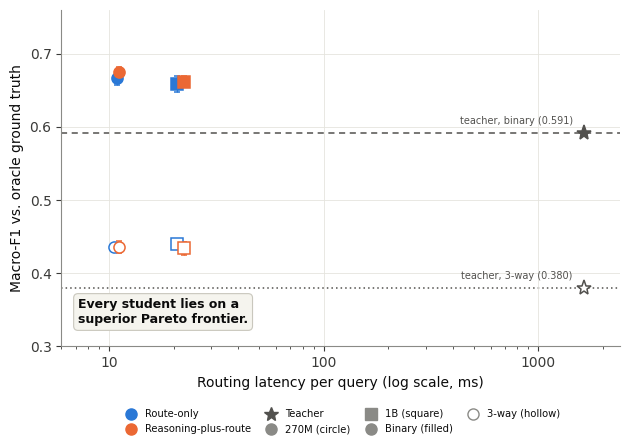
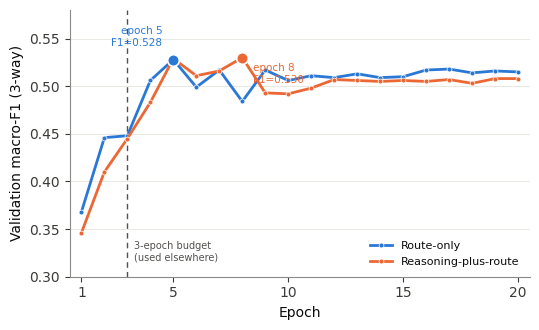
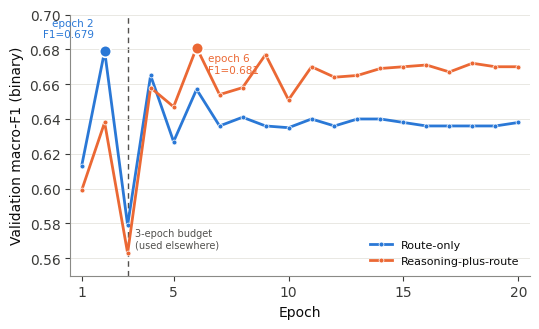
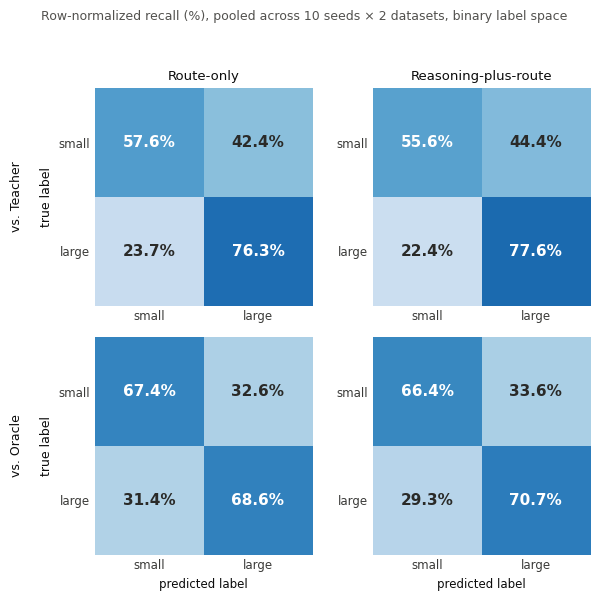
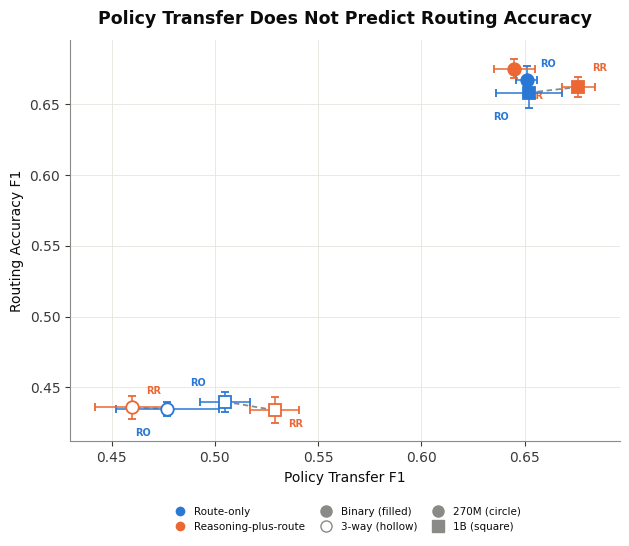
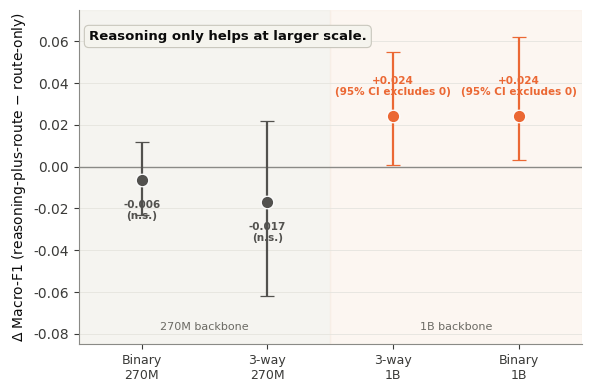
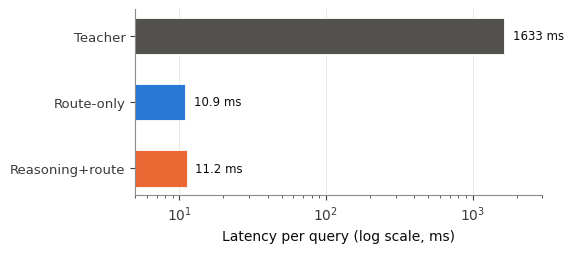
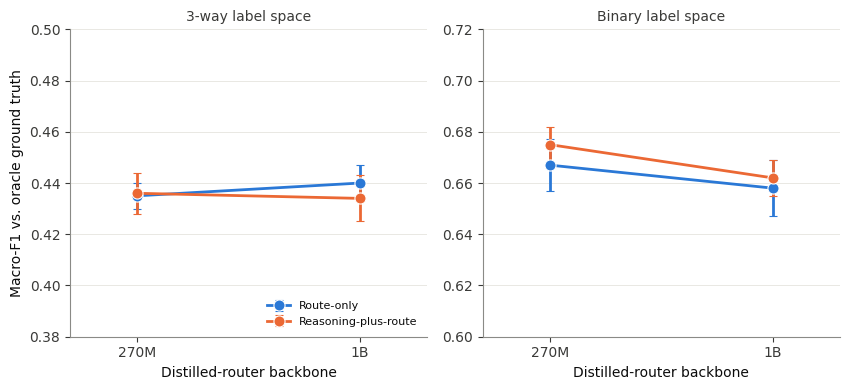
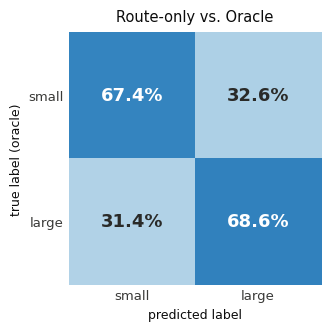
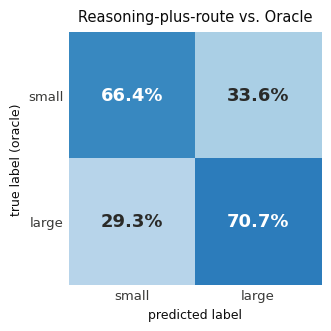
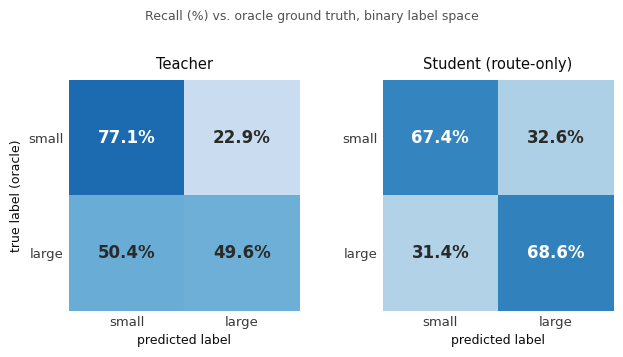
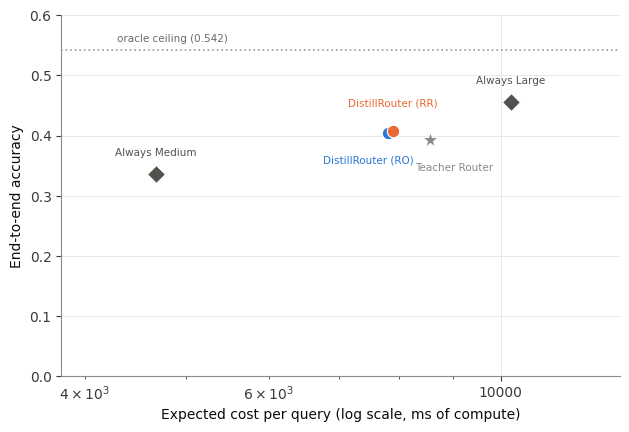

Write the Python code that produced these figures, in order.
"""Generates the three results figures for research.md / research.tex:
  fig_pareto.pdf/png   -- cost/quality tradeoff (Fig. accompanying S5.4/5.6)
  fig_table8.pdf/png   -- Table 8's 20-epoch validation curve, as a line chart
  fig_table9.pdf/png   -- Table 9's 20-epoch validation curve, as a line chart

Palette: validated categorical slots 1 (blue, route-only) and 2 (orange,
reasoning-plus-route) from the dataviz skill's reference palette (light mode) --
`node scripts/validate_palette.js "#2a78d6,#eb6834" --mode light` -> ALL CHECKS PASS.
Same two colors used for the same two variants in every figure in this paper.
"""
import matplotlib
matplotlib.use("Agg")
import matplotlib.pyplot as plt
import matplotlib.ticker as mticker

BLUE = "#2a78d6"      # route-only
ORANGE = "#eb6834"    # reasoning-plus-route
GRAY = "#52514e"      # teacher / reference (neutral, not a "variant")

plt.rcParams.update({
    "font.size": 10,
    "axes.spines.top": False,
    "axes.spines.right": False,
    "axes.edgecolor": "#8a8a86",
    "axes.linewidth": 0.8,
    "xtick.color": "#3a3a38",
    "ytick.color": "#3a3a38",
    "text.color": "#0b0b0b",
    "axes.labelcolor": "#0b0b0b",
    "font.family": "DejaVu Sans",
})

# ---------------------------------------------------------------------------
# Figure 1 (main paper figure): full routing-quality-vs-latency Pareto plot,
# all 8 student configurations plus the teacher, evaluated in both label
# spaces (the teacher makes a single native 3-way prediction per query;
# binary is a post-hoc collapse of that same prediction and the oracle
# label, so it gets its own reference point at identical latency). Binary
# and 3-way oracle F1 are not on a directly comparable absolute scale
# (different structural baselines/majority-class rates), so they are kept
# visually distinct (fill = label space) rather than implying one combined
# ranking; latency, on the x-axis, *is* directly comparable across every
# point. Every one of the 8 student points has both lower latency and
# higher oracle F1 than its own label-space's teacher anchor.
# Source: research.tex Table 6 (efficiency) and Table 7 (scaling), plus
# the teacher's own oracle-accuracy numbers (data/oracle/teacher_vs_oracle
# _test_report.json for 3-way; the same computation collapsed to binary).
# ---------------------------------------------------------------------------
points = [
    # label,                 latency_ms, f1,    f1_sd, color,  marker, filled, group
    ("Teacher (binary)",     1633.0,     0.591, 0.0,   GRAY,   "*",    True,   "teacher"),
    ("Teacher (3-way)",      1633.0,     0.380, 0.0,   GRAY,   "*",    False,  "teacher"),
    ("RO 270M binary",       10.9,       0.667, 0.010, BLUE,   "o",    True,   "student"),
    ("RR 270M binary",       11.2,       0.675, 0.007, ORANGE, "o",    True,   "student"),
    ("RO 1B binary",         20.8,       0.658, 0.011, BLUE,   "s",    True,   "student"),
    ("RR 1B binary",         22.3,       0.662, 0.007, ORANGE, "s",    True,   "student"),
    ("RO 270M 3-way",        10.6,       0.435, 0.005, BLUE,   "o",    False,  "student"),
    ("RR 270M 3-way",        11.2,       0.436, 0.008, ORANGE, "o",    False,  "student"),
    ("RO 1B 3-way",          20.8,       0.440, 0.007, BLUE,   "s",    False,  "student"),
    ("RR 1B 3-way",          22.4,       0.434, 0.009, ORANGE, "s",    False,  "student"),
]

fig, ax = plt.subplots(figsize=(6.4, 4.6), dpi=200)

# dashed reference lines at each teacher's own oracle macro-F1
ax.axhline(0.591, color=GRAY, linestyle=(0, (4, 3)), linewidth=1.1, zorder=1)
ax.text(1450, 0.591 + 0.010, "teacher, binary (0.591)", color=GRAY, fontsize=7,
        va="bottom", ha="right")
ax.axhline(0.380, color=GRAY, linestyle=(0, (1, 2)), linewidth=1.1, zorder=1)
ax.text(1450, 0.380 + 0.010, "teacher, 3-way (0.380)", color=GRAY, fontsize=7,
        va="bottom", ha="right")

for label, latency, f1, sd, color, marker, filled, group in points:
    face = color if filled else "white"
    size = 11 if marker == "*" else 8
    ax.errorbar(latency, f1, yerr=sd if sd else None, fmt=marker, color=color,
                markerfacecolor=face, markersize=size, markeredgecolor=color,
                markeredgewidth=1.1, elinewidth=1.0, capsize=2.5, zorder=3)

# headline callout
ax.text(0.03, 0.06,
        "Every student lies on a\nsuperior Pareto frontier.",
        transform=ax.transAxes, fontsize=9, fontweight="bold", color="#0b0b0b",
        va="bottom", ha="left",
        bbox=dict(boxstyle="round,pad=0.35", facecolor="#f5f4ee", edgecolor="#c9c7bd", linewidth=0.8))

ax.set_xscale("log")
ax.set_xlim(6, 2400)
ax.set_ylim(0.30, 0.76)
ax.set_xlabel("Routing latency per query (log scale, ms)")
ax.set_ylabel("Macro-F1 vs. oracle ground truth")
ax.xaxis.set_major_formatter(mticker.FuncFormatter(lambda x, _: f"{x:g}"))
ax.grid(True, which="major", axis="both", color="#e5e4de", linewidth=0.6, zorder=0)

# legend: color = variant, shape = backbone, fill = label space
from matplotlib.lines import Line2D
handles = [
    Line2D([0], [0], marker="o", color="none", markerfacecolor=BLUE, markeredgecolor=BLUE, markersize=8, label="Route-only"),
    Line2D([0], [0], marker="o", color="none", markerfacecolor=ORANGE, markeredgecolor=ORANGE, markersize=8, label="Reasoning-plus-route"),
    Line2D([0], [0], marker="*", color="none", markerfacecolor=GRAY, markeredgecolor=GRAY, markersize=10, label="Teacher"),
    Line2D([0], [0], marker="o", color="none", markerfacecolor="#8a8a86", markeredgecolor="#8a8a86", markersize=8, label="270M (circle)"),
    Line2D([0], [0], marker="s", color="none", markerfacecolor="#8a8a86", markeredgecolor="#8a8a86", markersize=8, label="1B (square)"),
    Line2D([0], [0], marker="o", color="none", markerfacecolor="#8a8a86", markeredgecolor="#8a8a86", markersize=8, label="Binary (filled)"),
    Line2D([0], [0], marker="o", color="none", markerfacecolor="white", markeredgecolor="#8a8a86", markersize=8, label="3-way (hollow)"),
]
ax.legend(handles=handles, loc="upper center", bbox_to_anchor=(0.5, -0.16), ncol=4,
          fontsize=7.2, frameon=False, columnspacing=1.0, handletextpad=0.4)

fig.tight_layout()
fig.savefig("fig_pareto.pdf")
fig.savefig("fig_pareto.png", dpi=200)
plt.close(fig)

# ---------------------------------------------------------------------------
# Figures 2 & 3: 20-epoch validation macro-F1 curves (Table 8, Table 9)
# ---------------------------------------------------------------------------
table8_epochs = list(range(1, 21))
table8_route_only = [0.368, 0.446, 0.448, 0.506, 0.528, 0.499, 0.517, 0.484, 0.517, 0.506,
                      0.511, 0.509, 0.513, 0.509, 0.510, 0.517, 0.518, 0.514, 0.516, 0.515]
table8_reasoning = [0.346, 0.410, 0.445, 0.483, 0.529, 0.511, 0.516, 0.530, 0.493, 0.492,
                     0.498, 0.507, 0.506, 0.505, 0.506, 0.505, 0.507, 0.503, 0.508, 0.508]
table8_route_only_peak = (5, 0.528)
table8_reasoning_peak = (8, 0.530)

table9_epochs = list(range(1, 21))
table9_route_only = [0.613, 0.679, 0.579, 0.665, 0.627, 0.657, 0.636, 0.641, 0.636, 0.635,
                      0.640, 0.636, 0.640, 0.640, 0.638, 0.636, 0.636, 0.636, 0.636, 0.638]
table9_reasoning = [0.599, 0.638, 0.563, 0.658, 0.647, 0.681, 0.654, 0.658, 0.677, 0.651,
                     0.670, 0.664, 0.665, 0.669, 0.670, 0.671, 0.667, 0.672, 0.670, 0.670]
table9_route_only_peak = (2, 0.679)
table9_reasoning_peak = (6, 0.681)


def make_epoch_figure(epochs, route_only, reasoning, ro_peak, rr_peak, ylabel, ylim, out_stem):
    fig, ax = plt.subplots(figsize=(5.5, 3.4), dpi=200)
    ax.plot(epochs, route_only, color=BLUE, linewidth=2, marker="o", markersize=3.5,
            markeredgecolor="white", markeredgewidth=0.5, label="Route-only", zorder=3)
    ax.plot(epochs, reasoning, color=ORANGE, linewidth=2, marker="o", markersize=3.5,
            markeredgecolor="white", markeredgewidth=0.5, label="Reasoning-plus-route", zorder=3)

    # mark each variant's selected (peak) epoch
    ax.scatter([ro_peak[0]], [ro_peak[1]], s=70, facecolor=BLUE, edgecolor="white",
               linewidth=1.2, zorder=4)
    ax.annotate(f"epoch {ro_peak[0]}\nF1={ro_peak[1]:.3f}", ro_peak, textcoords="offset points",
                xytext=(-8, 10), fontsize=7.5, color=BLUE, ha="right")
    ax.scatter([rr_peak[0]], [rr_peak[1]], s=70, facecolor=ORANGE, edgecolor="white",
               linewidth=1.2, zorder=4)
    ax.annotate(f"epoch {rr_peak[0]}\nF1={rr_peak[1]:.3f}", rr_peak, textcoords="offset points",
                xytext=(8, -18), fontsize=7.5, color=ORANGE, ha="left")

    ax.axvline(3, color=GRAY, linestyle=(0, (4, 3)), linewidth=1.0, zorder=1)
    ax.text(3.3, ylim[0] + 0.015, "3-epoch budget\n(used elsewhere)", fontsize=7,
            color=GRAY, va="bottom")

    ax.set_xlabel("Epoch")
    ax.set_ylabel(ylabel)
    ax.set_xlim(0.5, 20.5)
    ax.set_ylim(*ylim)
    ax.set_xticks([1, 5, 10, 15, 20])
    ax.grid(True, which="major", axis="y", color="#e5e4de", linewidth=0.6, zorder=0)
    ax.legend(loc="lower right", fontsize=8, frameon=False)
    fig.tight_layout()
    fig.savefig(f"{out_stem}.pdf")
    fig.savefig(f"{out_stem}.png", dpi=200)
    plt.close(fig)


make_epoch_figure(table8_epochs, table8_route_only, table8_reasoning,
                   table8_route_only_peak, table8_reasoning_peak,
                   "Validation macro-F1 (3-way)", (0.30, 0.58), "fig_table8")

make_epoch_figure(table9_epochs, table9_route_only, table9_reasoning,
                   table9_route_only_peak, table9_reasoning_peak,
                   "Validation macro-F1 (binary)", (0.55, 0.70), "fig_table9")

# ---------------------------------------------------------------------------
# Figure: confusion-matrix heatmaps (replaces the two confusion-matrix
# tables) -- 2x2 grid, rows = reference (teacher / oracle), columns =
# variant (route-only / reasoning-plus-route), each cell a 2x2 binary
# confusion matrix (small/large) shown as a heatmap with row-normalized
# recall (%) annotated. Sequential single-hue colormap (not the categorical
# blue/orange, which encodes variant identity elsewhere) since this figure
# encodes magnitude, not identity.
# Source: research.md Tables 6 & 7.
# ---------------------------------------------------------------------------
import numpy as np
import matplotlib.cm as cm

LABELS2 = ["small", "large"]
matrices = {
    ("Teacher", "Route-only"):            np.array([[57.6, 42.4], [23.7, 76.3]]),
    ("Teacher", "Reasoning-plus-route"):  np.array([[55.6, 44.4], [22.4, 77.6]]),
    ("Oracle", "Route-only"):             np.array([[67.4, 32.6], [31.4, 68.6]]),
    ("Oracle", "Reasoning-plus-route"):   np.array([[66.4, 33.6], [29.3, 70.7]]),
}
row_refs = ["Teacher", "Oracle"]
col_variants = ["Route-only", "Reasoning-plus-route"]

fig, axes = plt.subplots(2, 2, figsize=(6.2, 6.0), dpi=200)
cmap = cm.get_cmap("Blues")

for i, ref in enumerate(row_refs):
    for j, variant in enumerate(col_variants):
        ax = axes[i, j]
        m = matrices[(ref, variant)]
        ax.imshow(m, cmap=cmap, vmin=0, vmax=100, aspect="equal")
        for r in range(2):
            for c in range(2):
                val = m[r, c]
                color = "white" if val > 55 else "#2a2a28"
                ax.text(c, r, f"{val:.1f}%", ha="center", va="center",
                        fontsize=11, color=color, fontweight="bold")
        ax.set_xticks([0, 1]); ax.set_xticklabels(LABELS2, fontsize=8.5)
        ax.set_yticks([0, 1]); ax.set_yticklabels(LABELS2, fontsize=8.5)
        ax.tick_params(length=0)
        for spine in ax.spines.values():
            spine.set_visible(False)
        if i == 0:
            ax.set_title(variant, fontsize=9.5, color="#0b0b0b", pad=6)
        if j == 0:
            ax.set_ylabel(f"vs. {ref}\n\ntrue label", fontsize=9)
        if i == 1:
            ax.set_xlabel("predicted label", fontsize=8.5)

fig.suptitle("Row-normalized recall (%), pooled across 10 seeds × 2 datasets, binary label space",
             fontsize=9, color="#52514e", y=0.99)
fig.tight_layout(rect=[0, 0, 1, 0.96])
fig.savefig("fig_confusion.pdf")
fig.savefig("fig_confusion.png", dpi=200)
plt.close(fig)

# ---------------------------------------------------------------------------
# Figure: fidelity vs. correctness scatter (replaces Table 5) -- diagnostic
# for Section 5.3. x = teacher-agreement macro-F1 (fidelity), y =
# oracle-agreement macro-F1 (correctness). Eight points: route-only and
# reasoning-plus-route, at all four configurations this paper tests (2
# backbones x 2 label spaces) -- the full binary/1B grid completed after
# the binary/1B training run finished. Marker shape encodes backbone
# (circle=270M, square=1B); marker fill encodes label space (filled=binary,
# hollow=3-way); color encodes variant (blue=route-only, orange=RR), as in
# every other figure in this paper.
# Source: research.md Table 5 (all four configuration rows).
# ---------------------------------------------------------------------------
scatter_points = [
    # label,             teacher_f1, teacher_sd, oracle_f1, oracle_sd, color,  marker, filled
    ("RO Binary/270M",    0.651,      0.005,      0.667,     0.010,     BLUE,   "o",    True),
    ("RR Binary/270M",    0.645,      0.010,      0.675,     0.007,     ORANGE, "o",    True),
    ("RO 3-way/270M",     0.477,      0.025,      0.435,     0.005,     BLUE,   "o",    False),
    ("RR 3-way/270M",     0.460,      0.018,      0.436,     0.008,     ORANGE, "o",    False),
    ("RO 3-way/1B",       0.505,      0.012,      0.440,     0.007,     BLUE,   "s",    False),
    ("RR 3-way/1B",       0.529,      0.012,      0.434,     0.009,     ORANGE, "s",    False),
    ("RO Binary/1B",      0.652,      0.016,      0.658,     0.011,     BLUE,   "s",    True),
    ("RR Binary/1B",      0.676,      0.008,      0.662,     0.007,     ORANGE, "s",    True),
]

fig, ax = plt.subplots(figsize=(6.4, 5.6), dpi=200)

# connector between same-configuration RO/RR pairs, drawn first (under the
# points) -- carries the "does the ranking reverse" story per configuration.
connectors = [
    ((0.651, 0.645), (0.667, 0.675)),   # binary/270M
    ((0.477, 0.460), (0.435, 0.436)),   # 3-way/270M
    ((0.505, 0.529), (0.440, 0.434)),   # 3-way/1B
    ((0.652, 0.676), (0.658, 0.662)),   # binary/1B
]
for (x0, x1), (y0, y1) in connectors:
    ax.plot([x0, x1], [y0, y1], color="#8a8a86", linewidth=1.3,
            linestyle=(0, (3, 2)), zorder=2)

label_offsets = {
    "RO Binary/270M": (10, 8),
    "RR Binary/270M": (10, -16),
    "RO 3-way/270M": (-12, -14),
    "RR 3-way/270M": (10, 8),
    "RO 3-way/1B": (-14, 10),
    "RR 3-way/1B": (10, -6),
    "RO Binary/1B": (-14, -14),
    "RR Binary/1B": (10, 10),
}

for label, tf1, tsd, of1, osd, color, marker, filled in scatter_points:
    face = color if filled else "white"
    ax.errorbar(tf1, of1, xerr=tsd, yerr=osd, fmt=marker, color=color,
                markerfacecolor=face, markersize=9, markeredgecolor=color,
                markeredgewidth=1.3, elinewidth=1.1, capsize=3, zorder=3)
    dx, dy = label_offsets[label]
    ax.annotate(label.split(" ", 1)[0], (tf1, of1),
                textcoords="offset points", xytext=(dx, dy), fontsize=7,
                color=color, fontweight="bold",
                ha="left" if dx > 0 else "right",
                va="bottom" if dy > 0 else "top")

ax.set_xlabel("Policy Transfer F1")
ax.set_ylabel("Routing Accuracy F1")
ax.set_title("Policy Transfer Does Not Predict Routing Accuracy", fontsize=12.5, fontweight="bold", pad=12)
ax.grid(True, which="major", axis="both", color="#e5e4de", linewidth=0.6, zorder=0)

from matplotlib.lines import Line2D
handles = [
    Line2D([0], [0], marker="o", color="none", markerfacecolor=BLUE, markeredgecolor="white", markersize=8, label="Route-only"),
    Line2D([0], [0], marker="o", color="none", markerfacecolor=ORANGE, markeredgecolor="white", markersize=8, label="Reasoning-plus-route"),
    Line2D([0], [0], marker="o", color="none", markerfacecolor="#8a8a86", markeredgecolor="#8a8a86", markersize=8, label="Binary (filled)"),
    Line2D([0], [0], marker="o", color="none", markerfacecolor="white", markeredgecolor="#8a8a86", markersize=8, label="3-way (hollow)"),
    Line2D([0], [0], marker="o", color="none", markerfacecolor="#8a8a86", markeredgecolor="#8a8a86", markersize=8, label="270M (circle)"),
    Line2D([0], [0], marker="s", color="none", markerfacecolor="#8a8a86", markeredgecolor="#8a8a86", markersize=8, label="1B (square)"),
]
ax.legend(handles=handles, loc="upper center", bbox_to_anchor=(0.5, -0.14), ncol=3,
          fontsize=7.5, frameon=False, columnspacing=1.0, handletextpad=0.4)

fig.tight_layout()
fig.savefig("fig_fidelity_vs_correctness.pdf")
fig.savefig("fig_fidelity_vs_correctness.png", dpi=200)
plt.close(fig)

# ---------------------------------------------------------------------------
# Figure: effect of reasoning supervision across configurations -- delta
# plot (forest-plot style). Delta = F1_(reasoning-plus-route) -
# F1_(route-only), teacher-agreement macro-F1 (fidelity), one point per
# configuration with a 95% CI from a paired bootstrap over the ten seeds
# (research.tex Table 5's route-only-minus-reasoning delta, sign-flipped).
# Configurations are ordered 270M pair then 1B pair so the reader sees the
# scale-dependence directly: near/below zero on the left, reliably
# positive on the right.
# ---------------------------------------------------------------------------
configs = ["Binary\n270M", "3-way\n270M", "3-way\n1B", "Binary\n1B"]
delta =    [-0.0065, -0.017, 0.024, 0.024]
ci_lo =    [-0.0232, -0.062, 0.001, 0.003]
ci_hi =    [ 0.0118,  0.022, 0.055, 0.062]

fig, ax = plt.subplots(figsize=(6.0, 4.0), dpi=200)
x = np.arange(len(configs))

ax.axhline(0, color="#8a8a86", linewidth=1.0, zorder=1)

for idx, (d, lo, hi) in enumerate(zip(delta, ci_lo, ci_hi)):
    reliable = lo > 0 or hi < 0
    color = ORANGE if (reliable and d > 0) else (BLUE if (reliable and d < 0) else GRAY)
    ax.errorbar(idx, d, yerr=[[d - lo], [hi - d]], fmt="o", color=color,
                markersize=9, markeredgecolor="white", markeredgewidth=0.9,
                elinewidth=1.6, capsize=5, zorder=3)
    tag = "95% CI excludes 0" if reliable else "n.s."
    ax.annotate(f"{d:+.3f}\n({tag})", (idx, d), textcoords="offset points",
                xytext=(0, 14 if d >= 0 else -14), fontsize=7.5, color=color,
                ha="center", va="bottom" if d >= 0 else "top", fontweight="bold")

ax.text(0.02, 0.94, "Reasoning only helps at larger scale.",
        transform=ax.transAxes, fontsize=9.5, fontweight="bold", color="#0b0b0b",
        va="top", ha="left",
        bbox=dict(boxstyle="round,pad=0.35", facecolor="#f5f4ee", edgecolor="#c9c7bd", linewidth=0.8))

ax.axvspan(-0.5, 1.5, color="#eceae2", alpha=0.5, zorder=0)
ax.axvspan(1.5, 3.5, color="#fbeee4", alpha=0.5, zorder=0)
ax.text(0.5, -0.078, "270M backbone", ha="center", fontsize=8, color="#6b6a64")
ax.text(2.5, -0.078, "1B backbone", ha="center", fontsize=8, color="#6b6a64")

ax.set_xticks(x)
ax.set_xticklabels(configs, fontsize=9)
ax.set_xlim(-0.5, 3.5)
ax.set_ylim(-0.085, 0.075)
ax.set_ylabel(r"$\Delta$ Macro-F1 (reasoning-plus-route $-$ route-only)")
ax.grid(True, which="major", axis="y", color="#e5e4de", linewidth=0.6, zorder=0)
ax.set_axisbelow(True)
fig.tight_layout()
fig.savefig("fig_reasoning_effect.pdf")
fig.savefig("fig_reasoning_effect.png", dpi=200)
plt.close(fig)

# ---------------------------------------------------------------------------
# Figure: latency comparison -- simple horizontal bar chart, primary
# configuration (binary, 270M). Log-scale x-axis since the teacher is
# roughly two orders of magnitude slower than either distilled router.
# Source: research.md Table 6 (efficiency).
# ---------------------------------------------------------------------------
routers = ["Teacher", "Route-only", "Reasoning+route"]
latencies = [1633.0, 10.9, 11.2]
colors = [GRAY, BLUE, ORANGE]

fig, ax = plt.subplots(figsize=(5.8, 2.6), dpi=200)
y = np.arange(len(routers))
bars = ax.barh(y, latencies, color=colors, edgecolor="white", linewidth=0.6, height=0.55)
ax.set_xscale("log")
ax.set_xlim(5, 3000)
for yi, val in zip(y, latencies):
    ax.text(val * 1.15, yi, f"{val:g} ms", va="center", fontsize=8.5, color="#0b0b0b")
ax.set_yticks(y)
ax.set_yticklabels(routers, fontsize=9.5)
ax.invert_yaxis()
ax.set_xlabel("Latency per query (log scale, ms)")
ax.grid(True, which="major", axis="x", color="#e5e4de", linewidth=0.6, zorder=0)
ax.set_axisbelow(True)
fig.tight_layout()
fig.savefig("fig_latency_bar.pdf")
fig.savefig("fig_latency_bar.png", dpi=200)
plt.close(fig)

# ---------------------------------------------------------------------------
# Figure: scaling curve -- oracle macro-F1 vs. backbone size (270M -> 1B),
# both label spaces now that the binary/1B run has completed the full
# 2x2 grid. Two side-by-side panels (shared style, independent y-scale
# since 3-way and binary oracle F1 sit on very different absolute levels)
# rather than one shared axis, so neither label space's flat-line story
# gets visually swamped by the other's scale.
# Source: research.md Table 7 (scaling analysis).
# ---------------------------------------------------------------------------
backbones = ["270M", "1B"]
bx = [0, 1]
scaling_panels = [
    ("3-way", [0.435, 0.440], [0.005, 0.007], [0.436, 0.434], [0.008, 0.009], (0.38, 0.50)),
    ("Binary", [0.667, 0.658], [0.010, 0.011], [0.675, 0.662], [0.007, 0.007], (0.60, 0.72)),
]

fig, axes = plt.subplots(1, 2, figsize=(8.6, 4.0), dpi=200)
for ax, (label_space, ro_f1, ro_sd, rr_f1, rr_sd, ylim) in zip(axes, scaling_panels):
    ax.errorbar(bx, ro_f1, yerr=ro_sd, color=BLUE, marker="o", markersize=8,
                markeredgecolor="white", markeredgewidth=0.8, linewidth=2, capsize=3,
                label="Route-only", zorder=3)
    ax.errorbar(bx, rr_f1, yerr=rr_sd, color=ORANGE, marker="o", markersize=8,
                markeredgecolor="white", markeredgewidth=0.8, linewidth=2, capsize=3,
                label="Reasoning-plus-route", zorder=3)
    ax.set_xticks(bx)
    ax.set_xticklabels(backbones, fontsize=10)
    ax.set_xlim(-0.3, 1.3)
    ax.set_ylim(*ylim)
    ax.set_xlabel("Distilled-router backbone")
    ax.set_title(f"{label_space} label space", fontsize=10, color="#3a3a38")
    ax.grid(True, which="major", axis="y", color="#e5e4de", linewidth=0.6, zorder=0)
    ax.set_axisbelow(True)
axes[0].set_ylabel("Macro-F1 vs. oracle ground truth")
axes[0].legend(loc="lower right", fontsize=8, frameon=False)
fig.tight_layout()
fig.savefig("fig_scaling.pdf")
fig.savefig("fig_scaling.png", dpi=200)
plt.close(fig)

# ---------------------------------------------------------------------------
# Figures: RO-vs-oracle and RR-vs-oracle confusion matrices, split into two
# standalone heatmaps (binary label space, pooled 10 seeds x 2 datasets).
# Source: research.md Section 5.6 (error analysis); same underlying matrices
# as the combined fig_confusion grid above, oracle row only.
# ---------------------------------------------------------------------------
oracle_matrices = {
    "Route-only":            np.array([[67.4, 32.6], [31.4, 68.6]]),
    "Reasoning-plus-route":  np.array([[66.4, 33.6], [29.3, 70.7]]),
}


def make_single_confusion(variant, out_stem):
    m = oracle_matrices[variant]
    fig, ax = plt.subplots(figsize=(3.4, 3.4), dpi=200)
    ax.imshow(m, cmap=cm.get_cmap("Blues"), vmin=0, vmax=100, aspect="equal")
    for r in range(2):
        for c in range(2):
            val = m[r, c]
            color = "white" if val > 55 else "#2a2a28"
            ax.text(c, r, f"{val:.1f}%", ha="center", va="center",
                    fontsize=13, color=color, fontweight="bold")
    ax.set_xticks([0, 1]); ax.set_xticklabels(LABELS2, fontsize=9.5)
    ax.set_yticks([0, 1]); ax.set_yticklabels(LABELS2, fontsize=9.5)
    ax.tick_params(length=0)
    for spine in ax.spines.values():
        spine.set_visible(False)
    ax.set_xlabel("predicted label", fontsize=9)
    ax.set_ylabel("true label (oracle)", fontsize=9)
    ax.set_title(f"{variant} vs. Oracle", fontsize=10.5, color="#0b0b0b", pad=8)
    fig.tight_layout()
    fig.savefig(f"{out_stem}.pdf")
    fig.savefig(f"{out_stem}.png", dpi=200)
    plt.close(fig)


make_single_confusion("Route-only", "fig_confusion_ro")
make_single_confusion("Reasoning-plus-route", "fig_confusion_rr")

# ---------------------------------------------------------------------------
# Figure: Teacher vs. Student confusion matrix, both against oracle ground
# truth, binary label space -- the direct visual evidence for the
# under-escalation-then-recovery claim (Section 6.4). "Student" is
# route-only/binary/270M, this paper's primary distillation configuration.
# Source: teacher matrix computed directly from data/teacher/{gsm8k,math}
# /v2/test.jsonl vs. data/oracle/{gsm8k,math}/test.labels.jsonl (collapsed
# to binary); student matrix is the Route-only oracle_matrices entry above.
# ---------------------------------------------------------------------------
teacher_vs_oracle = np.array([[77.1, 22.9], [50.4, 49.6]])
student_vs_oracle = oracle_matrices["Route-only"]

fig, axes = plt.subplots(1, 2, figsize=(6.6, 3.4), dpi=200)
for ax, (name, m) in zip(axes, [("Teacher", teacher_vs_oracle), ("Student (route-only)", student_vs_oracle)]):
    ax.imshow(m, cmap=cm.get_cmap("Blues"), vmin=0, vmax=100, aspect="equal")
    for r in range(2):
        for c in range(2):
            val = m[r, c]
            color = "white" if val > 55 else "#2a2a28"
            ax.text(c, r, f"{val:.1f}%", ha="center", va="center",
                    fontsize=12, color=color, fontweight="bold")
    ax.set_xticks([0, 1]); ax.set_xticklabels(LABELS2, fontsize=9.5)
    ax.set_yticks([0, 1]); ax.set_yticklabels(LABELS2, fontsize=9.5)
    ax.tick_params(length=0)
    for spine in ax.spines.values():
        spine.set_visible(False)
    ax.set_xlabel("predicted label", fontsize=9)
    ax.set_title(name, fontsize=10.5, color="#0b0b0b", pad=8)
axes[0].set_ylabel("true label (oracle)", fontsize=9)
fig.suptitle("Recall (%) vs. oracle ground truth, binary label space",
             fontsize=9, color="#52514e", y=0.99)
fig.tight_layout(rect=[0, 0, 1, 0.93])
fig.savefig("fig_confusion_teacher_vs_student.pdf")
fig.savefig("fig_confusion_teacher_vs_student.png", dpi=200)
plt.close(fig)

# ---------------------------------------------------------------------------
# Figure: cost-quality frontier. x = expected cost/query (routing latency +
# answer-generation latency of whichever candidate actually serves the
# query, ms, log scale) -- this paper has no populated dollar-cost field
# (all candidates are self-hosted, not API-billed), so compute latency is
# the real, defensible cost proxy. y = end-to-end accuracy (real task
# correctness, not routing-label agreement). "Always X" baselines serve
# every query with one fixed candidate, so their cost is that candidate's
# own mean answer-generation latency. Teacher/DistillRouter cost is the
# routing decision's own latency plus the *expected* answer-generation
# latency, weighted by each router's actual predicted-label distribution
# on the test set (binary deployment policy: "cheap" queries are served by
# the medium candidate, per Section 3.7's empirically grounded policy).
# Source: data/oracle/{gsm8k,math}/test.attempts.jsonl (per-candidate
# latency + correctness), data/teacher/{gsm8k,math}/v2/test.jsonl and
# runs_binary/{route_only,reasoning_plus_route}/seed_*/best/eval_*_test/
# predictions.jsonl (routing-label distributions), Table 3 (end-to-end
# accuracy).
# ---------------------------------------------------------------------------
cq_points = [
    # label,                    cost_ms, acc,   color,  marker
    # Note: "Always Small" (4390ms, 0.045 acc) was dropped -- it never
    # appeared in Table 3 or the surrounding prose (which only discusses
    # Always-Medium/Always-Large), so plotting it created an untabulated,
    # unexplained baseline. Re-add only alongside a matching table row
    # and prose mention if it's reinstated.
    ("Always Medium",           4683,    0.336, GRAY,   "D"),
    ("Always Large",            10226,   0.456, GRAY,   "D"),
    ("Teacher Router",          8550,    0.392, "#8a8a86", "*"),
    ("DistillRouter (RO)",      7801,    0.405, BLUE,   "o"),
    ("DistillRouter (RR)",      7894,    0.408, ORANGE, "o"),
]

fig, ax = plt.subplots(figsize=(6.4, 4.4), dpi=200)

ax.axhline(0.542, color="#8a8a86", linestyle=(0, (1, 2)), linewidth=1.1, zorder=1)
ax.text(4300, 0.542 + 0.010, "oracle ceiling (0.542)", color="#6b6a64", fontsize=7.5,
        va="bottom", ha="left")

label_offsets = {
    "Always Medium":       (0, 12),
    "Always Large":        (0, 12),
    "Teacher Router":      (18, -16),
    "DistillRouter (RO)":  (-14, -16),
    "DistillRouter (RR)":  (0, 16),
}
for label, cost, acc, color, marker in cq_points:
    size = 12 if marker == "*" else 9
    ax.plot(cost, acc, marker=marker, color=color, markersize=size,
            markeredgecolor="white", markeredgewidth=0.8, zorder=3, linestyle="none")
    dx, dy = label_offsets[label]
    ax.annotate(label, (cost, acc), textcoords="offset points", xytext=(dx, dy),
                fontsize=7.5, color=color if color != GRAY else "#52514e",
                ha="center", va="bottom" if dy > 0 else "top")

ax.set_xscale("log")
ax.set_xlim(3800, 13000)
ax.set_ylim(0.0, 0.60)
ax.set_xlabel("Expected cost per query (log scale, ms of compute)")
ax.set_ylabel("End-to-end accuracy")
ax.xaxis.set_major_formatter(mticker.FuncFormatter(lambda x, _: f"{x:g}"))
ax.grid(True, which="major", axis="both", color="#e5e4de", linewidth=0.6, zorder=0)
ax.set_axisbelow(True)
fig.tight_layout()
fig.savefig("fig_cost_quality.pdf")
fig.savefig("fig_cost_quality.png", dpi=200)
plt.close(fig)

print("wrote fig_pareto.{pdf,png}, fig_table8.{pdf,png}, fig_table9.{pdf,png}, "
      "fig_confusion.{pdf,png}, fig_fidelity_vs_correctness.{pdf,png}, "
      "fig_reasoning_effect.{pdf,png}, fig_latency_bar.{pdf,png}, "
      "fig_scaling.{pdf,png}, fig_confusion_ro.{pdf,png}, fig_confusion_rr.{pdf,png}, "
      "fig_confusion_teacher_vs_student.{pdf,png}, fig_cost_quality.{pdf,png}")
